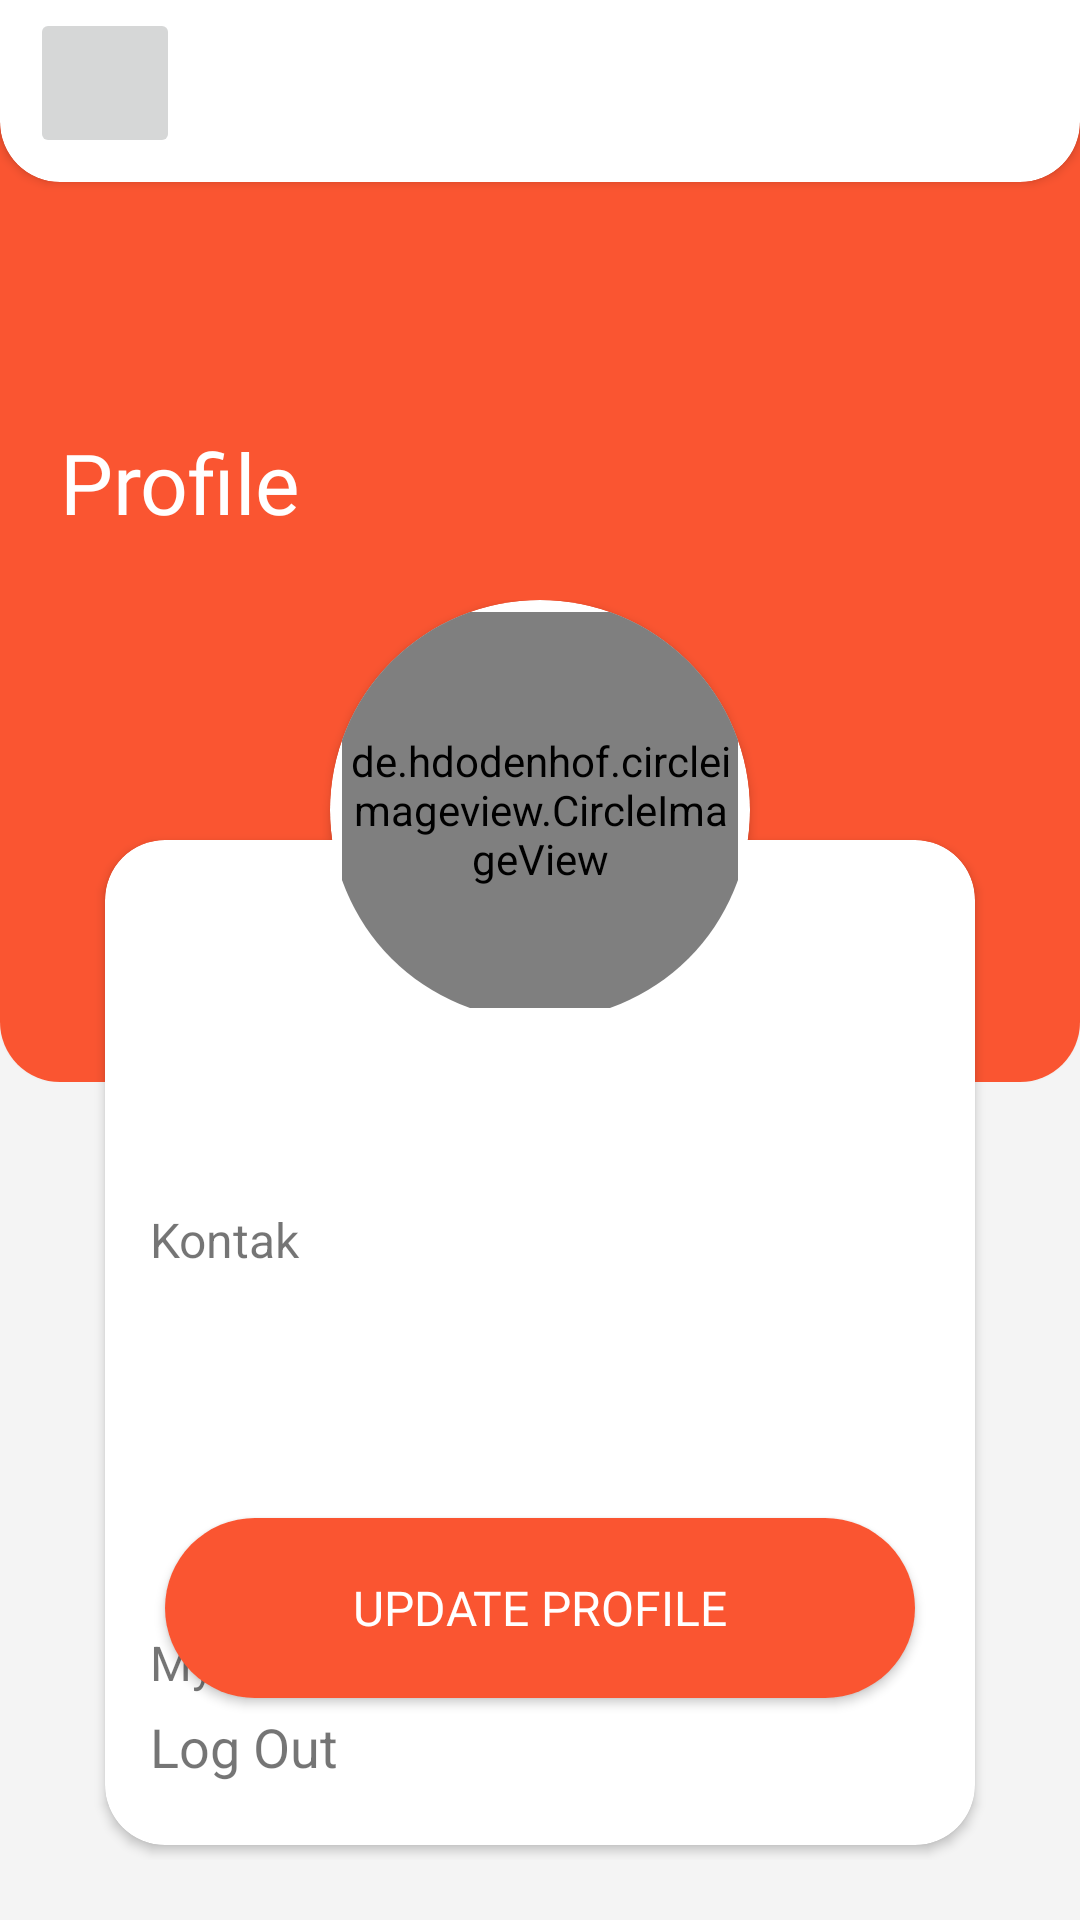

The Android layout XML behind this screen, and the referenced resources:
<!-- AndroidManifest.xml: application theme Theme.ECommerceCrocodicApp -->
<!-- res/layout/activity_profile.xml -->
<?xml version="1.0" encoding="utf-8"?>
<layout xmlns:android="http://schemas.android.com/apk/res/android"
    xmlns:app="http://schemas.android.com/apk/res-auto"
    xmlns:tools="http://schemas.android.com/tools">

    <data>
        
        <variable
            name="user"
            type="com.adrialg.ecommercecrocodicapp.data.User" />

    </data>

    <androidx.constraintlayout.widget.ConstraintLayout
        android:layout_width="match_parent"
        android:layout_height="match_parent"
        android:background="@color/light_grey">

        <androidx.constraintlayout.widget.ConstraintLayout
            android:layout_width="match_parent"
            android:layout_height="400dp"
            android:layout_marginTop="-40dp"
            app:layout_constraintTop_toTopOf="parent"
            app:layout_constraintStart_toStartOf="parent"
            app:layout_constraintEnd_toEndOf="parent">

            <androidx.cardview.widget.CardView
                android:layout_width="match_parent"
                android:layout_height="match_parent"
                app:cardCornerRadius="20dp">

                <androidx.constraintlayout.widget.ConstraintLayout
                    android:layout_width="match_parent"
                    android:layout_height="match_parent"
                    android:background="@color/main_orange">

                    <androidx.cardview.widget.CardView
                        android:layout_width="match_parent"
                        android:layout_height="100dp"
                        app:cardCornerRadius="20dp"
                        app:layout_constraintTop_toTopOf="parent"
                        app:layout_constraintStart_toStartOf="parent"
                        app:layout_constraintEnd_toEndOf="parent">

                        <androidx.constraintlayout.widget.ConstraintLayout
                            android:layout_width="match_parent"
                            android:layout_height="match_parent">

                            <ImageButton
                                android:id="@+id/profile_back"
                                android:layout_width="50dp"
                                android:layout_height="50dp"
                                android:src="@drawable/baseline_arrow_back_24"
                                android:layout_marginBottom="8dp"
                                android:layout_marginStart="10dp"
                                app:layout_constraintBottom_toBottomOf="parent"
                                app:layout_constraintStart_toStartOf="parent" />

                        </androidx.constraintlayout.widget.ConstraintLayout>

                    </androidx.cardview.widget.CardView>

                    <TextView
                        android:layout_width="wrap_content"
                        android:layout_height="wrap_content"
                        android:text="Profile"
                        android:textSize="28sp"
                        android:textColor="@color/white"
                        android:fontFamily="@font/sora_regular"
                        android:layout_marginStart="20dp"
                        app:layout_constraintTop_toTopOf="parent"
                        app:layout_constraintBottom_toBottomOf="parent"
                        app:layout_constraintStart_toStartOf="parent" />

                </androidx.constraintlayout.widget.ConstraintLayout>

            </androidx.cardview.widget.CardView>

        </androidx.constraintlayout.widget.ConstraintLayout>

        <androidx.constraintlayout.widget.ConstraintLayout
            android:layout_width="match_parent"
            android:layout_height="match_parent"
            app:cardCornerRadius="20dp"
            android:layout_marginTop="200dp"
            android:layout_marginBottom="20dp"
            android:layout_marginHorizontal="30dp">

            <androidx.cardview.widget.CardView
                android:layout_width="match_parent"
                android:layout_height="match_parent"
                app:cardCornerRadius="20dp"
                android:layout_marginTop="80dp"
                android:layout_marginBottom="5dp"
                android:layout_marginHorizontal="5dp">

                <androidx.constraintlayout.widget.ConstraintLayout
                    android:layout_width="match_parent"
                    android:layout_height="match_parent">

                    <TextView
                        android:id="@+id/username"
                        android:layout_width="match_parent"
                        android:layout_height="wrap_content"
                        android:gravity="center_horizontal"
                        android:text='@{user.name}'
                        tools:text="Mr KimKimKim"
                        android:textSize="24sp"
                        android:textColor="@color/black"
                        android:fontFamily="@font/sora_regular"
                        android:layout_marginTop="60dp"
                        app:layout_constraintTop_toTopOf="parent"
                        app:layout_constraintStart_toStartOf="parent"
                        app:layout_constraintEnd_toEndOf="parent" />

                    <TextView
                        android:id="@+id/contact_text"
                        android:layout_width="wrap_content"
                        android:layout_height="wrap_content"
                        android:text="@string/kontak"
                        android:textColor="@color/grey_font"
                        android:textSize="16sp"
                        android:layout_marginTop="30dp"
                        android:layout_marginStart="15dp"
                        app:layout_constraintTop_toBottomOf="@id/username"
                        app:layout_constraintStart_toStartOf="parent" />

                    <TextView
                        android:id="@+id/phone_number"
                        android:layout_width="match_parent"
                        android:layout_height="wrap_content"
                        android:text='@{user.phone}'
                        tools:text="081081081081"
                        android:textColor="@color/black"
                        android:textSize="20sp"
                        android:layout_marginTop="5dp"
                        android:paddingStart="15dp"
                        app:layout_constraintTop_toBottomOf="@id/contact_text"
                        app:layout_constraintStart_toStartOf="parent" />

                    <androidx.appcompat.widget.AppCompatButton
                        android:id="@+id/update_button"
                        android:layout_width="match_parent"
                        android:layout_height="60dp"
                        android:text="Update Profile"
                        android:textSize="16sp"
                        android:textColor="@color/white"
                        android:fontFamily="@font/sora_bold"
                        android:background="@drawable/button_bg"
                        android:backgroundTint="@color/main_orange"
                        android:layout_marginTop="50dp"
                        android:layout_marginHorizontal="20dp"
                        app:layout_constraintTop_toBottomOf="@id/phone_number" />

                    <TextView
                        android:id="@+id/my_account"
                        android:layout_width="wrap_content"
                        android:layout_height="wrap_content"
                        android:text="@string/my_account"
                        android:textColor="@color/grey_font"
                        android:textSize="16sp"
                        android:layout_marginBottom="50dp"
                        android:layout_marginStart="15dp"
                        app:layout_constraintBottom_toBottomOf="parent"
                        app:layout_constraintStart_toStartOf="parent" />

                    <TextView
                        android:id="@+id/log_out"
                        android:layout_width="wrap_content"
                        android:layout_height="wrap_content"
                        android:text="Log Out"
                        android:textColor="@color/text_red"
                        android:textSize="18sp"
                        android:layout_marginTop="5dp"
                        android:layout_marginStart="15dp"
                        app:layout_constraintTop_toBottomOf="@id/my_account"
                        app:layout_constraintStart_toStartOf="parent" />

                </androidx.constraintlayout.widget.ConstraintLayout>

            </androidx.cardview.widget.CardView>

            <androidx.cardview.widget.CardView
                android:layout_width="140dp"
                android:layout_height="140dp"
                app:cardCornerRadius="80dp"
                app:layout_constraintTop_toTopOf="parent"
                app:layout_constraintStart_toStartOf="parent"
                app:layout_constraintEnd_toEndOf="parent">

                <de.hdodenhof.circleimageview.CircleImageView
                    android:id="@+id/profile_picture"
                    android:layout_width="match_parent"
                    android:layout_height="match_parent"
                    imageUrl='@{user.image}'
                    android:layout_margin="4dp" />

            </androidx.cardview.widget.CardView>

        </androidx.constraintlayout.widget.ConstraintLayout>

    </androidx.constraintlayout.widget.ConstraintLayout>
</layout>
<!-- resources referenced by this layout -->
<resources>
  <color name="black">#FF000000</color>
  <color name="light_grey">#F4F4F4</color>
  <color name="main_orange">#FA5531</color>
  <color name="white">#FFFFFFFF</color>
  <!-- drawable button_bg (drawable) -->
  <?xml version="1.0" encoding="utf-8"?>
  <shape xmlns:android="http://schemas.android.com/apk/res/android">
  
      <corners
          android:radius="40dp"/>
  
      <solid
          android:color="@color/main_orange"/>
  
  </shape>
  <string name="kontak">Kontak</string>
  <string name="my_account">My Account</string>
  <style name="Theme.ECommerceCrocodicApp" parent="Theme.MaterialComponents.DayNight.NoActionBar">
          
          <item name="colorPrimary">@color/main_orange</item>
          <item name="colorPrimaryVariant">@color/main_orange</item>
          <item name="colorOnPrimary">@color/white</item>
          
          <item name="colorSecondary">@color/main_orange</item>
          <item name="colorSecondaryVariant">@color/main_orange</item>
          <item name="colorOnSecondary">@color/black</item>
          
          <item name="android:statusBarColor">?attr/colorPrimaryVariant</item>
          
      </style>
</resources>
